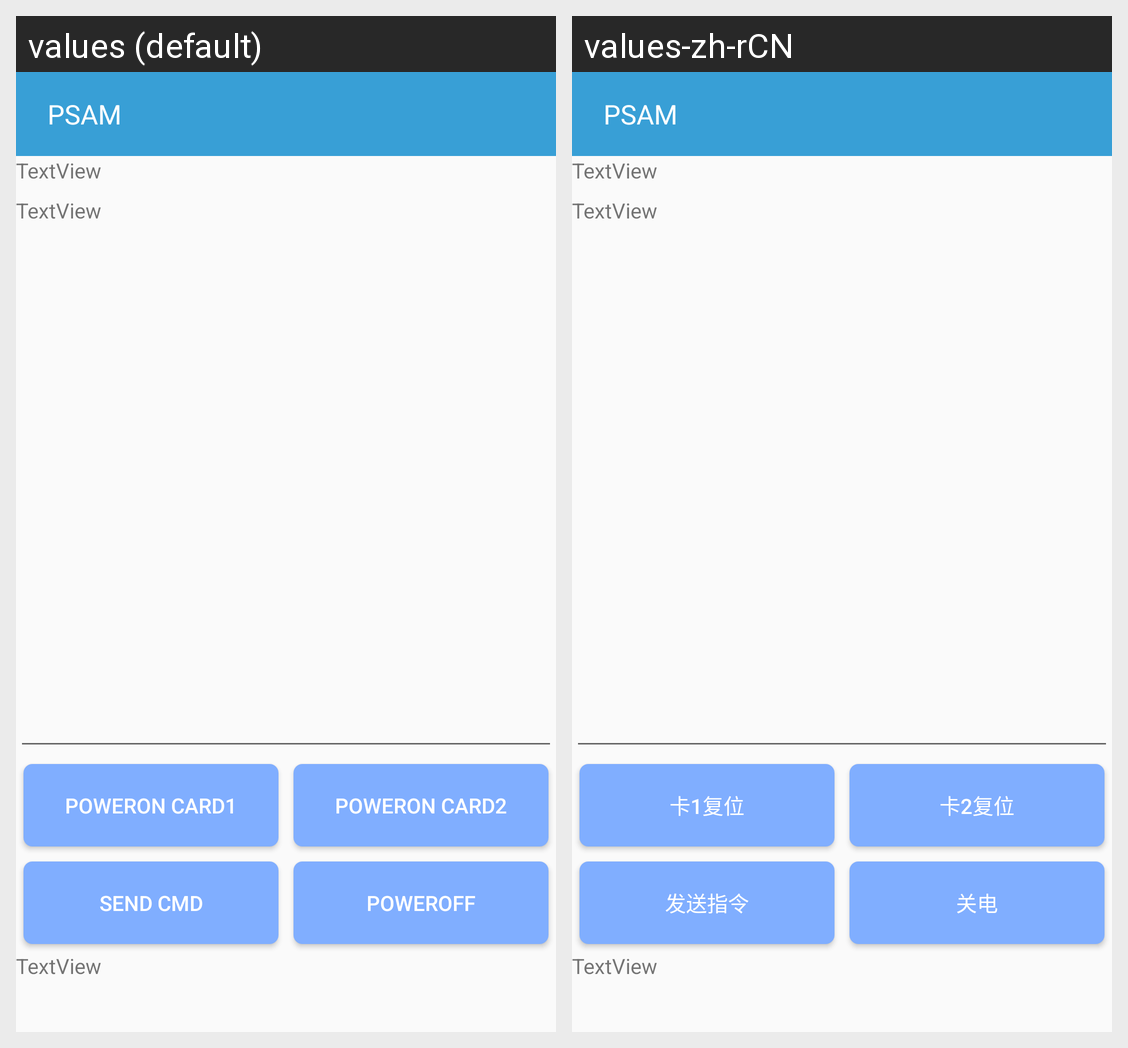

Translations of the strings shown on this Android screen, per locale in the grid:
Android screen res/layout/activity_psam.xml rendered under 2 locales, left to right: values (default), values-zh-rCN. Device: Nexus 5 (rendered at 1080×1920; each locale shown at half size, 540×960, under a caption strip naming it); theme AppTheme.
Strings drawn on this screen, with the default value and each locale's value (text and hints the layout hard-codes, and strings that could not be matched under every locale, appear in the picture but are not listed):

po1
  values: PowerON Card1
  values-zh-rCN: 卡1复位

po2
  values: PowerON Card2
  values-zh-rCN: 卡2复位

cmd
  values: Send CMD
  values-zh-rCN: 发送指令

poff
  values: PowerOFF
  values-zh-rCN: 关电
